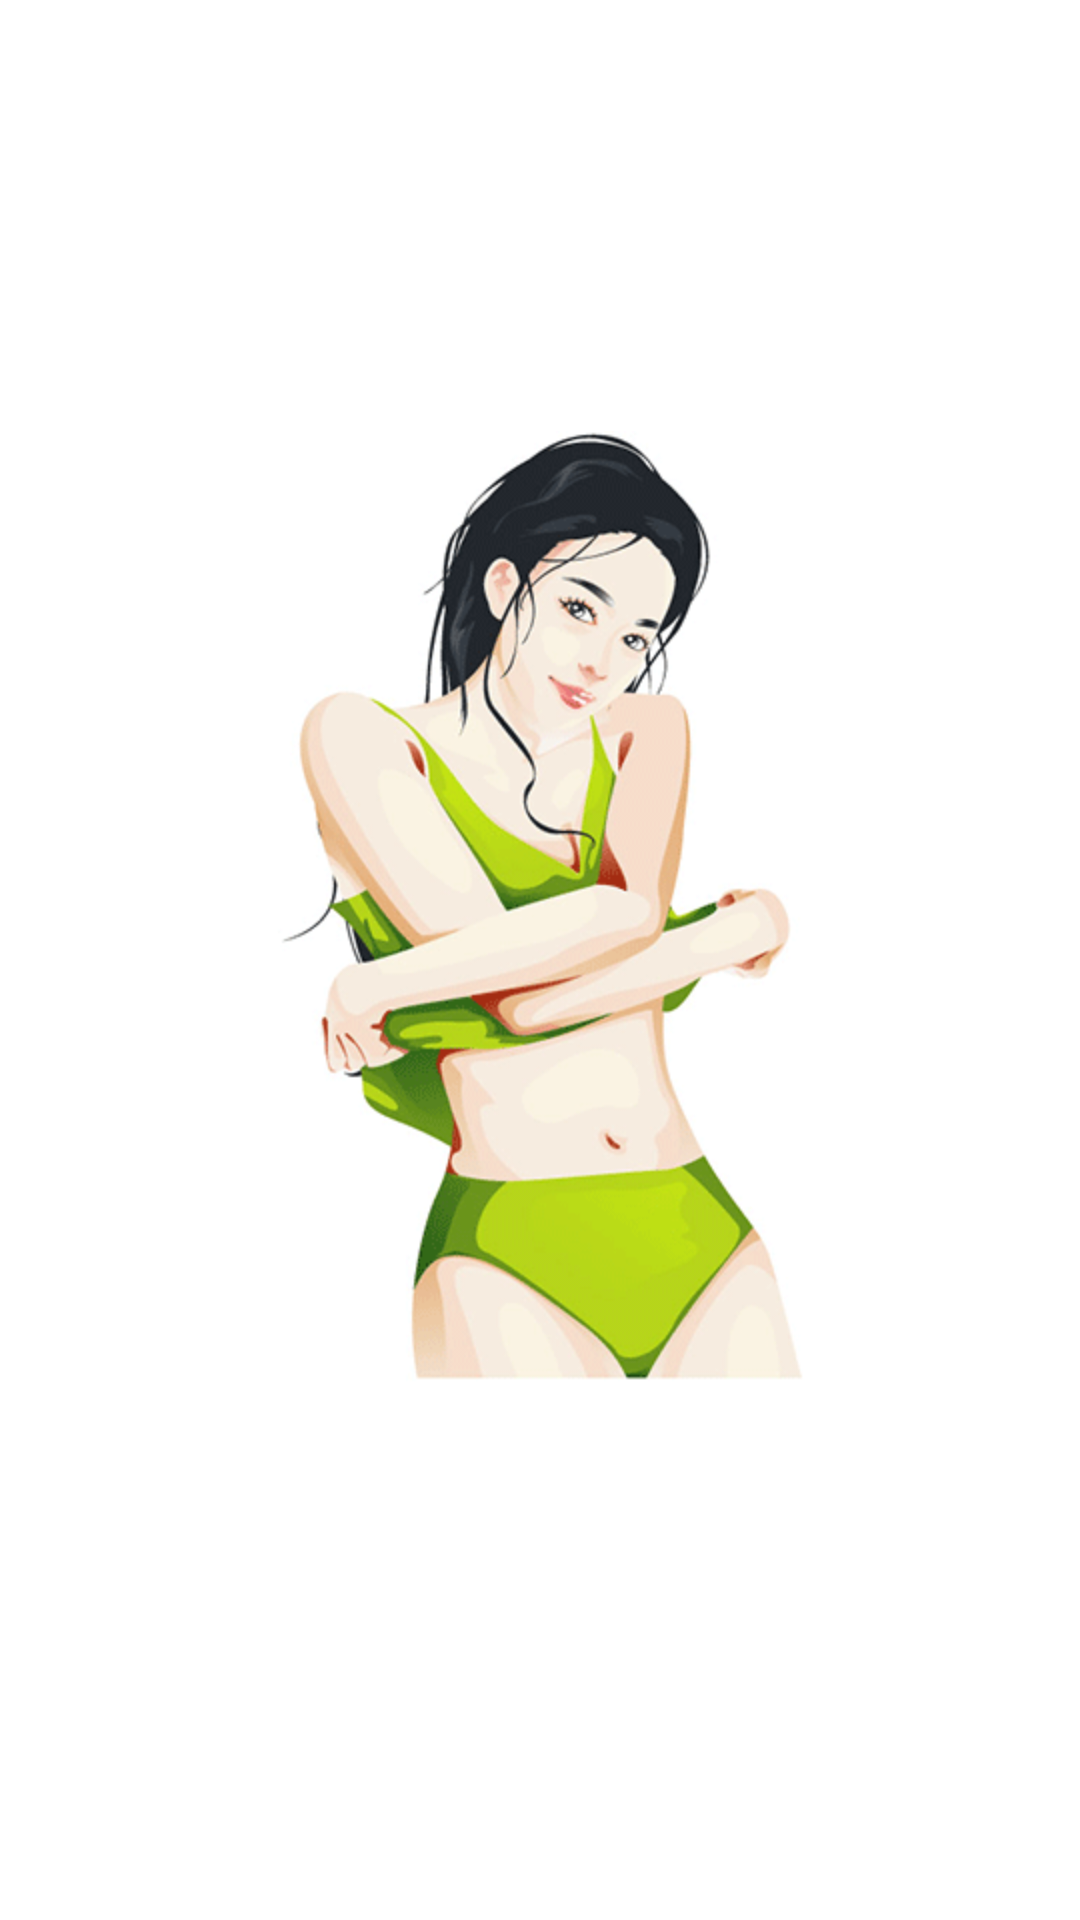

This screen was rendered from an Android layout file. Write that file and the resources it references.
<!-- AndroidManifest.xml: application theme android:Theme.NoTitleBar -->
<!-- res/layout/loadmain.xml -->
<?xml version="1.0" encoding="utf-8"?>
<LinearLayout android:gravity="center" android:orientation="vertical" android:background="@color/rc_white" android:layout_width="fill_parent" android:layout_height="fill_parent"
  xmlns:android="http://schemas.android.com/apk/res/android">
    <ImageView android:layout_width="wrap_content" android:layout_height="wrap_content" android:src="@drawable/loading" />
    <TextView android:textAppearance="?android:textAppearanceLarge" android:textSize="24.0sp" android:textStyle="bold" android:textColor="@color/black" android:id="@id/appname" android:layout_width="wrap_content" android:layout_height="wrap_content" android:text="" android:lineSpacingExtra="30.0dip" />
</LinearLayout>
<!-- resources referenced by this layout -->
<resources>
  <color name="black">#ff666666</color>
  <color name="rc_white">#ffffffff</color>
  <!-- drawable loading: png bitmap (drawable-hdpi-v4, 43269 bytes) -->
</resources>
